Run: headless pygame with SDL's dummy video driver; simulated clock (each Clock.tick advances the game by its frame time, no real sleeping); random seed 0; keys injected as events and as key.get_pressed() state; no mouse input.
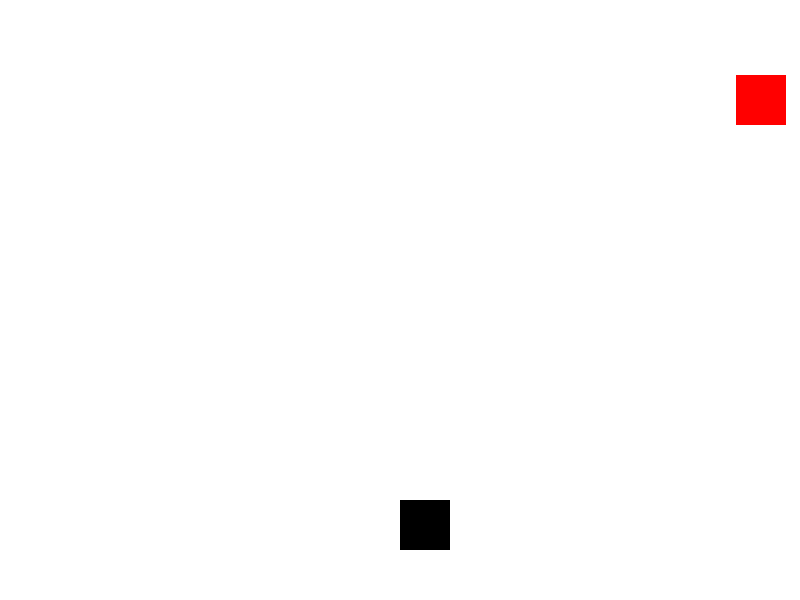
Frame 1 of 2 · flips 1–60 · no input
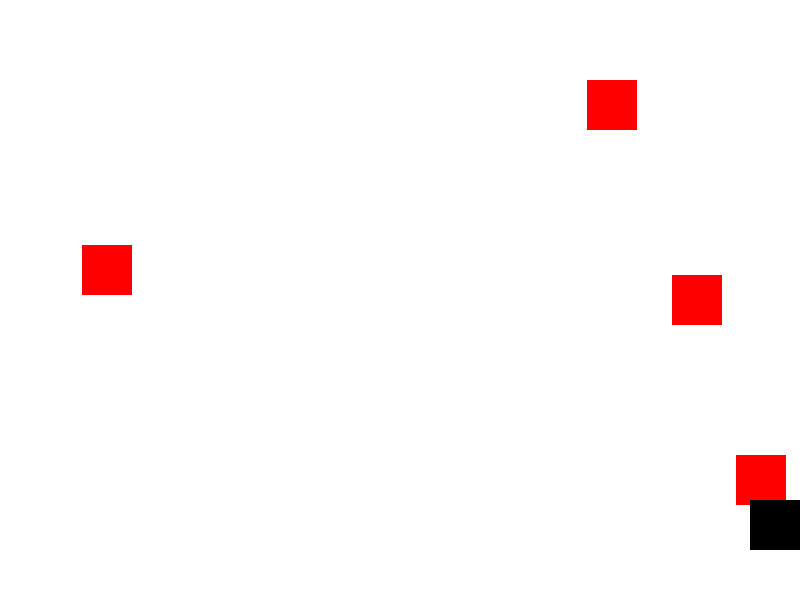
Frame 2 of 2 · flips 61–180 · tapped SPACE, RETURN · held RIGHT (→), D (game ended)

The pygame program that drew these frames:

import pygame
import random

# Initialize pygame
pygame.init()

# Define colors
WHITE = (255, 255, 255)
RED = (255, 0, 0)
BLACK = (0, 0, 0)

# Screen dimensions
SCREEN_WIDTH = 800
SCREEN_HEIGHT = 600

# Create the screen object
screen = pygame.display.set_mode((SCREEN_WIDTH, SCREEN_HEIGHT))

# Clock for controlling frame rate
clock = pygame.time.Clock()

# Define player attributes
player_size = 50
player_x = SCREEN_WIDTH // 2
player_y = SCREEN_HEIGHT - 2 * player_size
player_speed = 5

# Define block attributes
block_width = 50
block_height = 50
block_speed = 5
block_list = []

def create_block():
    x_pos = random.randint(0, SCREEN_WIDTH - block_width)
    y_pos = -block_height
    return [x_pos, y_pos]

def update_blocks(block_list):
    for block in block_list:
        block[1] += block_speed
    block_list = [block for block in block_list if block[1] < SCREEN_HEIGHT]
    return block_list

def detect_collision(player_x, player_y, block):
    block_x, block_y = block
    if (player_x < block_x + block_width and player_x + player_size > block_x and
        player_y < block_y + block_height and player_y + player_size > block_y):
        return True
    return False

# Game loop
game_over = False
score = 0

while not game_over:
    screen.fill(WHITE)
    
    # Event handling
    for event in pygame.event.get():
        if event.type == pygame.QUIT:
            game_over = True

    # Move player with arrow keys
    keys = pygame.key.get_pressed()
    if keys[pygame.K_LEFT] and player_x > 0:
        player_x -= player_speed
    if keys[pygame.K_RIGHT] and player_x < SCREEN_WIDTH - player_size:
        player_x += player_speed

    # Update blocks
    if random.random() < 0.05:
        block_list.append(create_block())

    block_list = update_blocks(block_list)

    # Draw blocks
    for block in block_list:
        pygame.draw.rect(screen, RED, (block[0], block[1], block_width, block_height))

    # Draw player
    pygame.draw.rect(screen, BLACK, (player_x, player_y, player_size, player_size))

    # Collision detection
    for block in block_list:
        if detect_collision(player_x, player_y, block):
            game_over = True

    # Update screen
    pygame.display.flip()

    # Set frame rate
    clock.tick(30)

# Quit the game
pygame.quit()
